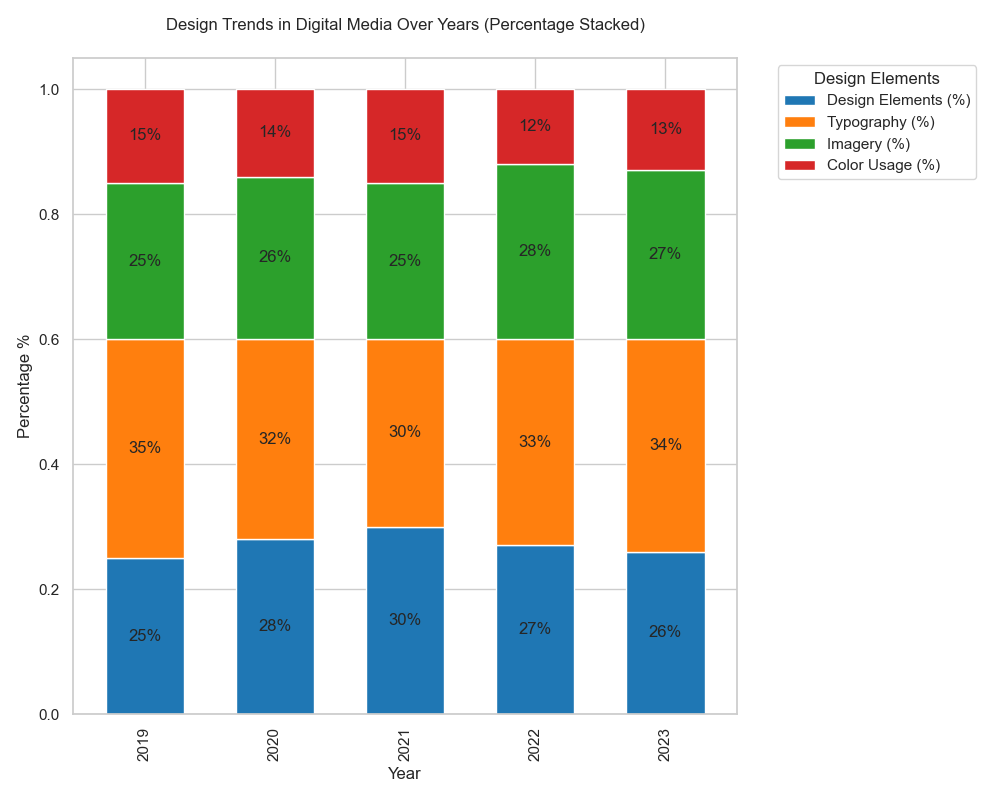

The table this chart was drawn from, first rows:
Year, Design Elements (%), Typography (%), Imagery (%), Color Usage (%)
2019, 25, 35, 25, 15
2020, 28, 32, 26, 14
2021, 30, 30, 25, 15
2022, 27, 33, 28, 12
2023, 26, 34, 27, 13
